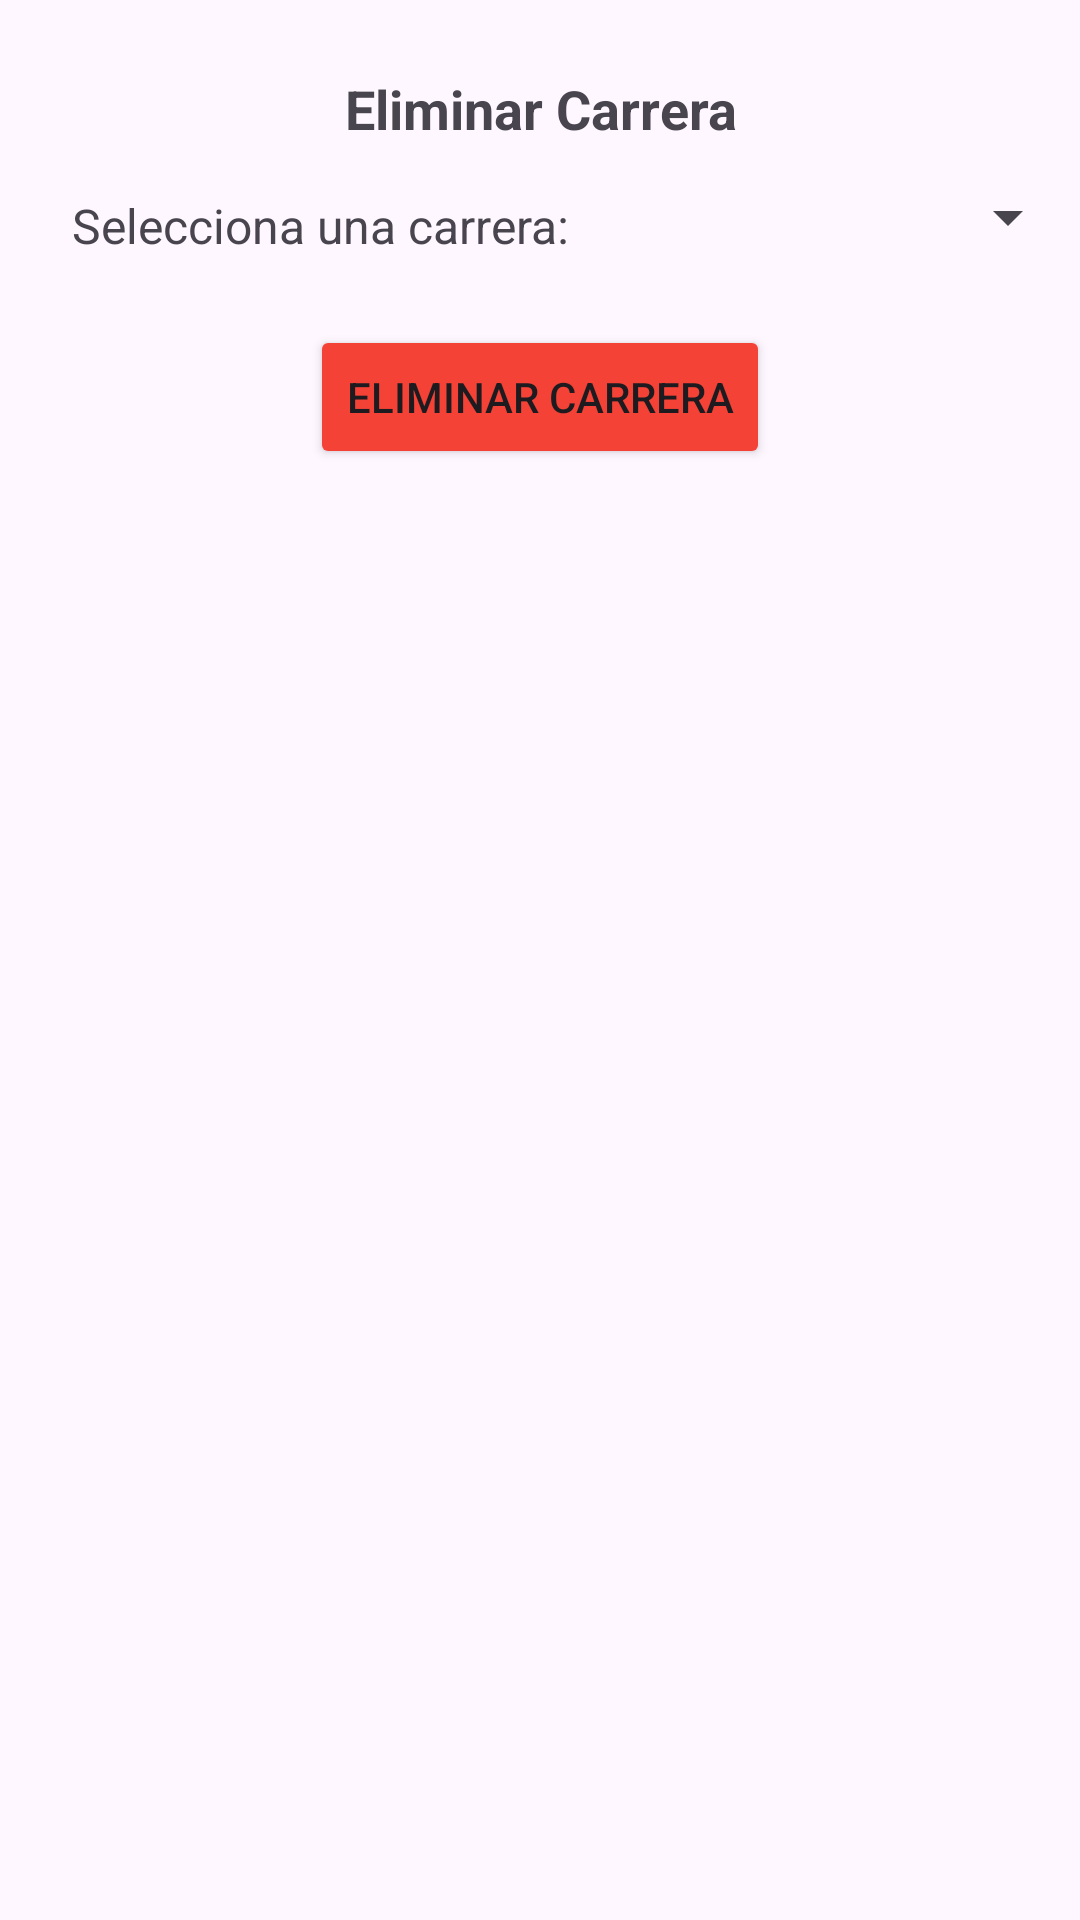

Write the Android layout XML for this screen, with the resource values it uses.
<!-- AndroidManifest.xml: application theme Theme.ProyectoTFG -->
<!-- res/layout/fragment_borrar_carrera.xml -->
<?xml version="1.0" encoding="utf-8"?>
<androidx.constraintlayout.widget.ConstraintLayout
    xmlns:android="http://schemas.android.com/apk/res/android"
    xmlns:app="http://schemas.android.com/apk/res-auto"
    xmlns:tools="http://schemas.android.com/tools"
    android:id="@+id/main"
    android:layout_width="match_parent"
    android:layout_height="match_parent"
    tools:context=".BorrarCarrera">

    <TextView
        android:id="@+id/textViewBorrarCarrera"
        android:layout_width="wrap_content"
        android:layout_height="wrap_content"
        android:text="Eliminar Carrera"
        android:textSize="18sp"
        android:textStyle="bold"
        app:layout_constraintTop_toTopOf="parent"
        app:layout_constraintStart_toStartOf="parent"
        app:layout_constraintEnd_toEndOf="parent"
        android:gravity="center"
        android:layout_marginTop="24dp"/>

    <TextView
        android:id="@+id/textViewSeleccionCarrera"
        android:layout_width="wrap_content"
        android:layout_height="wrap_content"
        android:text="Selecciona una carrera:"
        android:textSize="16sp"
        app:layout_constraintTop_toBottomOf="@id/textViewBorrarCarrera"
        app:layout_constraintStart_toStartOf="parent"
        android:layout_marginTop="16dp"
        android:layout_marginStart="24dp"/>

    <Spinner
        android:id="@+id/spinnerSeleccionCarrera"
        android:layout_width="0dp"
        android:layout_height="wrap_content"
        app:layout_constraintStart_toEndOf="@id/textViewSeleccionCarrera"
        app:layout_constraintEnd_toEndOf="parent"
        app:layout_constraintTop_toBottomOf="@id/textViewBorrarCarrera"
        android:layout_marginStart="16dp"
        android:layout_marginTop="12dp"/>

    <Button
        android:id="@+id/buttonEliminarCarrera"
        android:layout_width="wrap_content"
        android:layout_height="wrap_content"
        android:text="Eliminar Carrera"
        app:layout_constraintTop_toBottomOf="@id/spinnerSeleccionCarrera"
        app:layout_constraintStart_toStartOf="parent"
        app:layout_constraintEnd_toEndOf="parent"
        android:layout_marginTop="24dp"
        android:backgroundTint="@color/red"/>

</androidx.constraintlayout.widget.ConstraintLayout>
<!-- resources referenced by this layout -->
<resources>
  <color name="red">#F44336</color>
  <style name="Theme.ProyectoTFG" parent="Base.Theme.ProyectoTFG" />
  <style name="Base.Theme.ProyectoTFG" parent="Theme.Material3.DayNight.NoActionBar">
          
          
      </style>
</resources>
